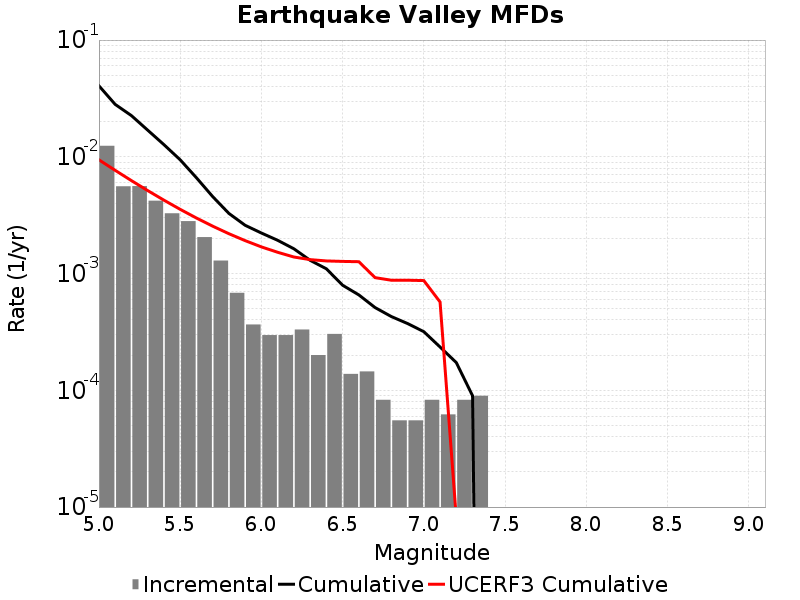

Data behind this chart, as committed beside it:
Magnitude, Incremental Rate, Cumulative Rate, UCERF3 Cumulative Rate
5.05, 0.01242, 0.04054, 0.009423
5.15, 0.00559, 0.02812, 0.007656
5.25, 0.00561, 0.02253, 0.006253
5.35, 0.004208, 0.01692, 0.005138
5.45, 0.003282, 0.01271, 0.004253
5.55, 0.002812, 0.009431, 0.00355
5.65, 0.002052, 0.006619, 0.002991
5.75, 0.001292, 0.004567, 0.002547
5.85, 6.840207E-4, 0.003275, 0.002195
5.95, 3.661929E-4, 0.002591, 0.001915
6.05, 2.970999E-4, 0.002225, 0.001692
6.15, 2.970999E-4, 0.001928, 0.001522
6.25, 3.3164638E-4, 0.001631, 0.001386
6.35, 2.003697E-4, 0.001299, 0.001316
6.45, 3.0400918E-4, 0.001099, 0.001283
6.55, 1.3818599E-4, 7.945695E-4, 0.001271
6.65, 1.450953E-4, 6.5638346E-4, 0.001263
6.75, 8.2911596E-5, 5.112882E-4, 9.226661E-4
6.85, 5.52744E-5, 4.283766E-4, 8.767123E-4
6.95, 5.52744E-5, 3.731022E-4, 8.767123E-4
7.05, 8.2911596E-5, 3.178278E-4, 8.707961E-4
7.15, 6.21837E-5, 2.349162E-4, 5.709969E-4
7.25, 8.2911596E-5, 1.727325E-4, 8.06154E-6
7.35, 8.98209E-5, 8.98209E-5, 7.967155E-6
7.45, 0.0, 0.0, 7.821426E-6
7.55, 0.0, 0.0, 7.5634434E-6
7.65, 0.0, 0.0, 7.085071E-6
7.75, 0.0, 0.0, 5.8617985E-7
7.85, 0.0, 0.0, 7.96519E-8
7.95, 0.0, 0.0, 4.985984E-9
8.05, 0.0, 0.0, 0.0
8.15, 0.0, 0.0, 0.0
8.25, 0.0, 0.0, 0.0
8.35, 0.0, 0.0, 0.0
8.45, 0.0, 0.0, 0.0
8.55, 0.0, 0.0, 0.0
8.65, 0.0, 0.0, 0.0
8.75, 0.0, 0.0, 0.0
8.85, 0.0, 0.0, 0.0
8.95, 0.0, 0.0, 0.0
9.05, 0.0, 0.0, 0.0
